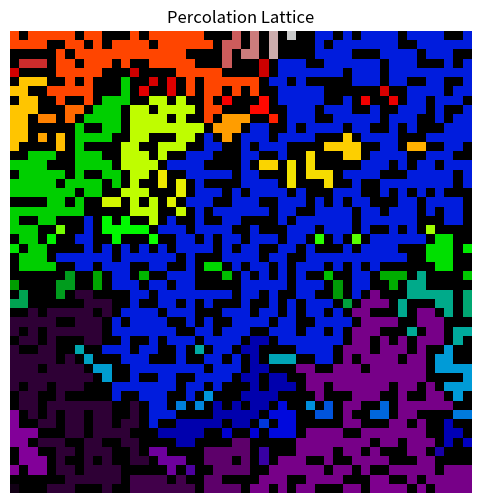

Reproduce this figure in Python.
# 参考答案：逾渗理论
import numpy as np
import matplotlib.pyplot as plt
from scipy.ndimage import label

def generate_lattice(size=50, p=0.59, seed=None):
    """
    生成一个二维正方形格点（lattice），每个格点以概率p被占据（1），否则为空（0）。
    参数:
        size (int): 格点的边长（生成 size x size 的格点）。
        p (float): 占据概率。
        seed (int or None): 随机种子，保证实验可复现。
    返回:
        ndarray: 占据情况的二维数组（1为占据，0为未占据）。
    """
    np.random.seed(seed)
    return (np.random.rand(size, size) < p).astype(int)

def find_clusters(lattice):
    """
    对格点进行团簇标记，识别所有连通的团簇。
    参数:
        lattice (ndarray): 输入的二维格点数组。
    返回:
        labeled (ndarray): 标记后的二维数组，每个团簇有唯一标签。
        n (int): 团簇总数。
    """
    # 结构元素定义上下左右为连通（4邻域）
    structure = np.array([[0,1,0],[1,1,1],[0,1,0]])
    labeled, n = label(lattice, structure)
    return labeled, n

def has_percolating_cluster(labeled):
    """
    判断是否存在逾渗团簇（即有团簇从顶端连到底端）。
    参数:
        labeled (ndarray): 团簇标记后的二维数组。
    返回:
        ndarray: 逾渗团簇的标签（可能有多个）。
    """
    top = np.unique(labeled[0, :])      # 顶部所有团簇标签
    bottom = np.unique(labeled[-1, :])  # 底部所有团簇标签
    percolating = np.intersect1d(top, bottom)  # 同时出现在顶和底的团簇
    return percolating[percolating != 0]       # 排除背景（0）

def plot_lattice(lattice, labeled=None):
    """
    可视化格点或团簇分布。
    参数:
        lattice (ndarray): 原始格点数组。
        labeled (ndarray or None): 团簇标记数组，若为None则只显示占据情况。
    """
    plt.figure(figsize=(6,6))
    if labeled is None:
        plt.imshow(lattice, cmap='gray_r', origin='lower')
    else:
        plt.imshow(labeled, cmap='nipy_spectral', origin='lower')
    plt.title('Percolation Lattice')
    plt.axis('off')
    plt.show()

if __name__ == '__main__':
    # 设置格点大小和占据概率
    size = 50
    p = 0.59
    # 生成格点
    lattice = generate_lattice(size, p, seed=42)
    # 团簇标记
    labeled, n = find_clusters(lattice)
    # 检查是否存在逾渗团簇
    perc = has_percolating_cluster(labeled)
    print(f'Percolating cluster labels: {perc}')
    # 可视化
    plot_lattice(lattice, labeled)